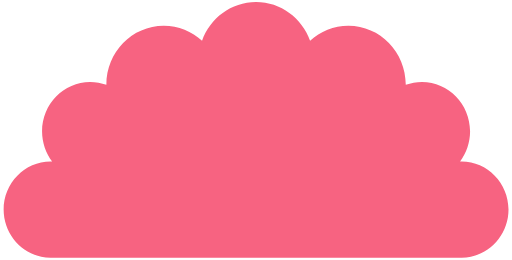
t = 0.00 s
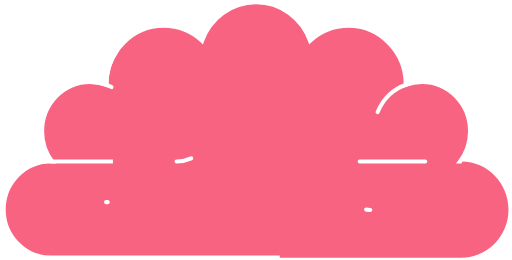
t = 0.67 s
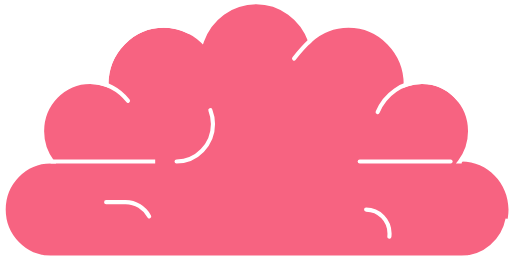
t = 0.98 s
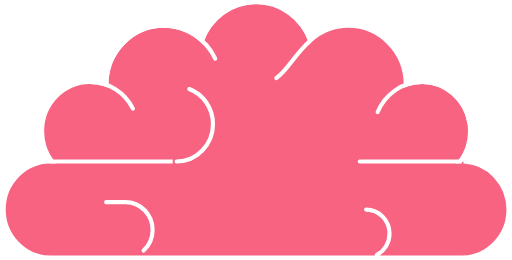
t = 1.29 s
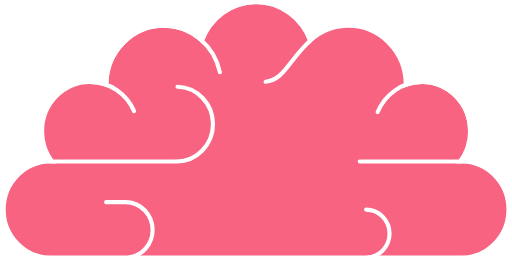
t = 1.60 s
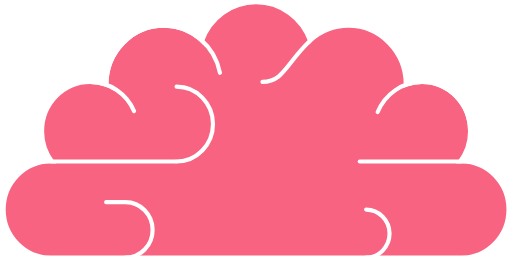
t = 2.00 s

The animated SVG that drew these frames (rendered in a browser with its animation timeline set to each time). Animation: 2 CSS @keyframes rules; one cycle of 2.00 s.

<!--?xml version="1.0" encoding="UTF-8"?-->
<svg width="411px" height="209px" viewBox="0 0 411 209" version="1.1" xmlns="http://www.w3.org/2000/svg" xmlns:xlink="http://www.w3.org/1999/xlink" style="">
    <!-- Generator: Sketch 49.2 (51160) - http://www.bohemiancoding.com/sketch -->
    <title>Cloud-brain-1</title>
    <desc>Created with Sketch.</desc>
    <defs></defs>
    <g id="Page-1" stroke="none" stroke-width="1" fill="none" fill-rule="evenodd">
        <g id="Desktop-HD" transform="translate(-751.000000, -231.000000)">
            <g id="Cloud-brain-1" transform="translate(753.000000, 232.000000)">
                <path d="M368.829893,128.792613 L367.539121,128.792613 C372.583014,122.086012 375.590938,113.682609 375.590938,104.552714 C375.590938,82.6246471 358.28084,64.8485221 336.929814,64.8485221 C332.356878,64.8485221 327.972907,65.6695558 323.901938,67.1653298 C323.901938,67.1295029 323.904845,67.093676 323.904845,67.057849 C323.904845,40.8932481 303.250564,19.6827144 277.773333,19.6827144 C265.940293,19.6827144 255.151885,24.2625894 246.98669,31.7852481 C240.491164,13.6209981 223.498914,0.661603846 203.55979,0.661603846 C183.619697,0.661603846 166.628416,13.6209981 160.13289,31.7852481 C151.966726,24.2625894 141.178319,19.6827144 129.345278,19.6827144 C103.868047,19.6827144 83.2157045,40.8932481 83.2157045,67.057849 C83.2157045,67.093676 83.2176426,67.1295029 83.2176426,67.1653298 C79.1457045,65.6695558 74.7617331,64.8485221 70.1897664,64.8485221 C48.8377712,64.8485221 31.5286426,82.6246471 31.5286426,104.552714 C31.5286426,113.682609 34.5365664,122.086012 39.5794902,128.792613 L38.2887188,128.792613 C17.5840474,128.792613 0.645095,146.18957 0.645095,167.452849 C0.645095,188.716128 17.5840474,206.113085 38.2887188,206.113085 L368.829893,206.113085 C389.534564,206.113085 406.475455,188.716128 406.475455,167.452849 C406.475455,146.18957 389.534564,128.792613 368.829893,128.792613" id="Fill-1" fill="#F76381" class="vxSXJdKu_0"></path>
                <path d="M368.829893,128.792613 L367.539121,128.792613 C372.583014,122.086012 375.590938,113.682609 375.590938,104.552714 C375.590938,82.6246471 358.28084,64.8485221 336.929814,64.8485221 C332.356878,64.8485221 327.972907,65.6695558 323.901938,67.1653298 C323.901938,67.1295029 323.904845,67.093676 323.904845,67.057849 C323.904845,40.8932481 303.250564,19.6827144 277.773333,19.6827144 C265.940293,19.6827144 255.151885,24.2625894 246.98669,31.7852481 C240.491164,13.6209981 223.498914,0.661603846 203.55979,0.661603846 C183.619697,0.661603846 166.628416,13.6209981 160.13289,31.7852481 C151.966726,24.2625894 141.178319,19.6827144 129.345278,19.6827144 C103.868047,19.6827144 83.2157045,40.8932481 83.2157045,67.057849 C83.2157045,67.093676 83.2176426,67.1295029 83.2176426,67.1653298 C79.1457045,65.6695558 74.7617331,64.8485221 70.1897664,64.8485221 C48.8377712,64.8485221 31.5286426,82.6246471 31.5286426,104.552714 C31.5286426,113.682609 34.5365664,122.086012 39.5794902,128.792613 L38.2887188,128.792613 C17.5840474,128.792613 0.645095,146.18957 0.645095,167.452849 C0.645095,188.716128 17.5840474,206.113085 38.2887188,206.113085 L368.829893,206.113085 C389.534564,206.113085 406.475455,188.716128 406.475455,167.452849 C406.475455,146.18957 389.534564,128.792613 368.829893,128.792613 Z" id="Stroke-3" stroke="#FFFFFF" stroke-width="3.33" class="vxSXJdKu_1"></path>
                <g id="Group-8" transform="translate(286.838095, 128.154894)">
                    <path d="M0.079752619,0.637719231 L81.9914098,0.637719231" id="Fill-5" fill="#FFFFFF" class="vxSXJdKu_2"></path>
                    <path d="M0.079752619,0.637719231 L81.9914098,0.637719231" id="Stroke-7" stroke="#FFFFFF" stroke-width="3.33" stroke-linecap="round" class="vxSXJdKu_3"></path>
                </g>
                <g id="Group-12" transform="translate(37.792857, 128.154894)">
                    <path d="M0.496152381,0.637719231 L101.86241,0.637719231" id="Fill-9" fill="#FFFFFF" class="vxSXJdKu_4"></path>
                    <path d="M0.496152381,0.637719231 L101.86241,0.637719231" id="Stroke-11" stroke="#FFFFFF" stroke-width="3.33" class="vxSXJdKu_5"></path>
                </g>
                <path d="M70.1899602,64.8486216 C85.914696,64.8486216 99.4455079,74.4900447 105.486551,88.3301841" id="Stroke-13" stroke="#FFFFFF" stroke-width="3.33" stroke-linecap="round" class="vxSXJdKu_6"></path>
                <path d="M301.306945,89.098174 C307.176467,74.8480154 320.915624,64.8483231 336.930105,64.8483231 C358.281131,64.8483231 375.59026,82.6244481 375.59026,104.552515" id="Stroke-15" stroke="#FFFFFF" stroke-width="3.33" stroke-linecap="round" class="vxSXJdKu_7"></path>
                <path d="M83.2154138,67.0579486 C83.2154138,40.8933476 103.867757,19.6828139 129.345957,19.6828139 C151.637928,19.6828139 170.237828,35.922362 174.53943,57.5100736" id="Stroke-17" stroke="#FFFFFF" stroke-width="3.33" stroke-linecap="round" class="vxSXJdKu_8"></path>
                <path d="M139.654782,128.792613 C155.816558,128.792613 168.917113,115.337613 168.917113,98.7407913 C168.917113,82.142974 155.816558,68.687974 139.654782,68.687974" id="Stroke-19" stroke="#FFFFFF" stroke-width="3.33" stroke-linecap="round" class="vxSXJdKu_9"></path>
                <path d="M292.026182,167.453048 C302.378518,167.453048 310.848963,176.151029 310.848963,186.783663 C310.848963,197.414308 302.378518,206.113284 292.026182,206.113284" id="Stroke-21" stroke="#FFFFFF" stroke-width="3.33" stroke-linecap="round" class="vxSXJdKu_10"></path>
                <path d="M83.0459274,161.484581 L98.6572845,161.484581 C110.60758,161.484581 120.38527,171.526072 120.38527,183.798783 C120.38527,196.071495 110.60758,206.112985 98.6572845,206.112985" id="Stroke-23" stroke="#FFFFFF" stroke-width="3.33" stroke-linecap="round" class="vxSXJdKu_11"></path>
                <path d="M246.986303,31.7852481 C228.747857,48.5263731 225.879476,64.8485221 208.67016,64.8485221" id="Stroke-25" stroke="#FFFFFF" stroke-width="3.33" stroke-linecap="round" class="vxSXJdKu_12"></path>
            </g>
        </g>
    </g>
<style data-made-with="vivus-instant">.vxSXJdKu_0{stroke-dasharray:1104 1106;stroke-dashoffset:1105;animation:vxSXJdKu_draw 1333ms ease 0ms forwards;}.vxSXJdKu_1{stroke-dasharray:1104 1106;stroke-dashoffset:1105;animation:vxSXJdKu_draw 1333ms ease 55ms forwards;}.vxSXJdKu_2{stroke-dasharray:82 84;stroke-dashoffset:83;animation:vxSXJdKu_draw 1333ms ease 111ms forwards;}.vxSXJdKu_3{stroke-dasharray:82 84;stroke-dashoffset:83;animation:vxSXJdKu_draw 1333ms ease 166ms forwards;}.vxSXJdKu_4{stroke-dasharray:102 104;stroke-dashoffset:103;animation:vxSXJdKu_draw 1333ms ease 222ms forwards;}.vxSXJdKu_5{stroke-dasharray:102 104;stroke-dashoffset:103;animation:vxSXJdKu_draw 1333ms ease 277ms forwards;}.vxSXJdKu_6{stroke-dasharray:45 47;stroke-dashoffset:46;animation:vxSXJdKu_draw 1333ms ease 333ms forwards;}.vxSXJdKu_7{stroke-dasharray:108 110;stroke-dashoffset:109;animation:vxSXJdKu_draw 1333ms ease 388ms forwards;}.vxSXJdKu_8{stroke-dasharray:138 140;stroke-dashoffset:139;animation:vxSXJdKu_draw 1333ms ease 444ms forwards;}.vxSXJdKu_9{stroke-dasharray:94 96;stroke-dashoffset:95;animation:vxSXJdKu_draw 1333ms ease 499ms forwards;}.vxSXJdKu_10{stroke-dasharray:60 62;stroke-dashoffset:61;animation:vxSXJdKu_draw 1333ms ease 555ms forwards;}.vxSXJdKu_11{stroke-dasharray:85 87;stroke-dashoffset:86;animation:vxSXJdKu_draw 1333ms ease 611ms forwards;}.vxSXJdKu_12{stroke-dasharray:53 55;stroke-dashoffset:54;animation:vxSXJdKu_draw 1333ms ease 666ms forwards;}@keyframes vxSXJdKu_draw{100%{stroke-dashoffset:0;}}@keyframes vxSXJdKu_fade{0%{stroke-opacity:1;}93.54838709677419%{stroke-opacity:1;}100%{stroke-opacity:0;}}</style></svg>